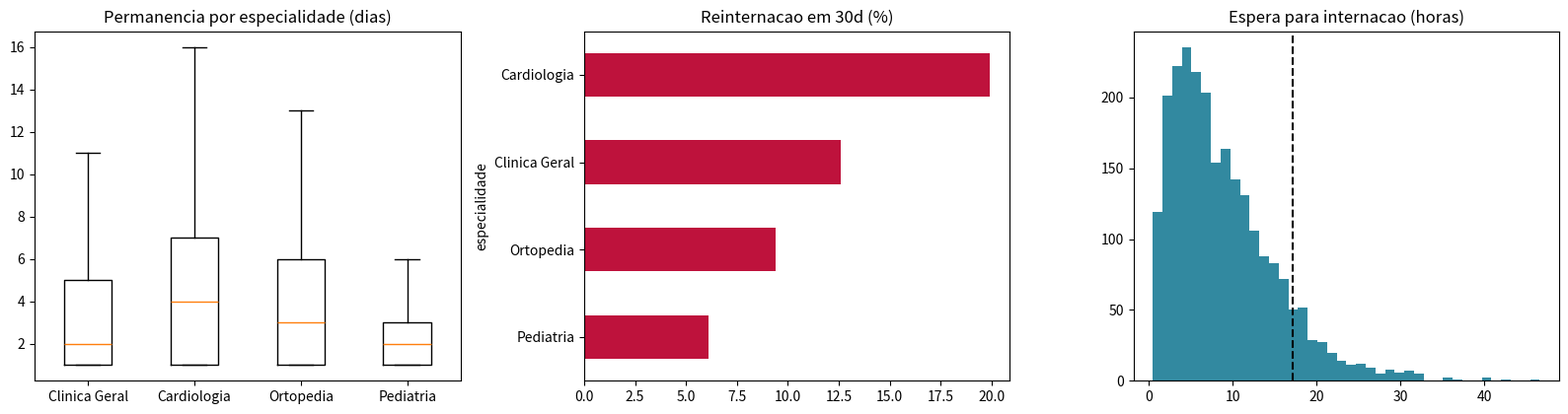

Generate this figure with matplotlib:
"""Analise hospitalar: permanencia, reinternacao e tempo de espera por especialidade."""

import matplotlib

matplotlib.use("Agg")

import pathlib

import matplotlib.pyplot as plt
import numpy as np
import pandas as pd

ESPECIALIDADES = {
    "Clinica Geral": {"permanencia_media": 3.2, "peso": 0.38, "reinternacao_base": 0.09},
    "Cardiologia": {"permanencia_media": 5.1, "peso": 0.22, "reinternacao_base": 0.14},
    "Ortopedia": {"permanencia_media": 4.0, "peso": 0.20, "reinternacao_base": 0.07},
    "Pediatria": {"permanencia_media": 2.6, "peso": 0.20, "reinternacao_base": 0.05},
}

LEITOS = 120
SEED = 19


def gerar_internacoes(n: int = 2_400) -> pd.DataFrame:
    rng = np.random.default_rng(SEED)
    nomes = list(ESPECIALIDADES)

    especialidade = rng.choice(nomes, size=n, p=[ESPECIALIDADES[e]["peso"] for e in nomes])
    entrada = pd.Timestamp("2025-01-01") + pd.to_timedelta(rng.integers(0, 360, n), unit="D")

    medias = pd.Series(especialidade).map({e: v["permanencia_media"] for e, v in ESPECIALIDADES.items()}).to_numpy()
    permanencia = np.clip(rng.exponential(medias), 1, None).round().astype(int)

    base_reint = pd.Series(especialidade).map({e: v["reinternacao_base"] for e, v in ESPECIALIDADES.items()}).to_numpy()
    # permanencias longas elevam a chance de volta ao hospital em ate 30 dias
    reinternou = rng.random(n) < (base_reint * (1 + permanencia / 12))

    espera_horas = np.clip(rng.gamma(2.0, 4.5, n), 0.5, None).round(1)

    return pd.DataFrame(
        {
            "entrada": entrada,
            "especialidade": especialidade,
            "dias_permanencia": permanencia,
            "reinternou_30d": reinternou,
            "espera_horas": espera_horas,
        }
    )


if __name__ == "__main__":
    pathlib.Path("outputs").mkdir(exist_ok=True)

    base = gerar_internacoes()

    print("=== INDICADORES POR ESPECIALIDADE ===")
    resumo = (
        base.groupby("especialidade")
        .agg(
            internacoes=("dias_permanencia", "count"),
            permanencia_media=("dias_permanencia", "mean"),
            p90_espera_h=("espera_horas", lambda s: s.quantile(0.9)),
            reinternacao_pct=("reinternou_30d", lambda s: s.mean() * 100),
        )
        .round(1)
    )
    print(resumo.sort_values("internacoes", ascending=False).to_string())

    ocupacao_media = base.groupby("entrada").size().mean()
    taxa_ocupacao = ocupacao_media / LEITOS
    print(f"\nOcupacao media estimada: {ocupacao_media:.0f} pacientes/dia ({taxa_ocupacao:.0%} de {LEITOS} leitos)")

    pior_espera = resumo["p90_espera_h"].idxmax()
    print(f"P90 de espera mais critico: {pior_espera} ({resumo.loc[pior_espera, 'p90_espera_h']}h)")

    fig, eixos = plt.subplots(1, 3, figsize=(16, 4.3))
    dados_box = [base.loc[base["especialidade"] == e, "dias_permanencia"] for e in ESPECIALIDADES]
    eixos[0].boxplot(dados_box, tick_labels=list(ESPECIALIDADES), showfliers=False)
    eixos[0].set_title("Permanencia por especialidade (dias)")
    resumo["reinternacao_pct"].sort_values().plot.barh(ax=eixos[1], color="#be123c")
    eixos[1].set_title("Reinternacao em 30d (%)")
    eixos[2].hist(base["espera_horas"], bins=40, color="#0e7490", alpha=0.85)
    eixos[2].axvline(base["espera_horas"].quantile(0.9), ls="--", color="black")
    eixos[2].set_title("Espera para internacao (horas)")
    plt.tight_layout()
    plt.savefig("outputs/saude_hospitalar.png", dpi=120)

    print("\nPainel salvo em outputs/saude_hospitalar.png")
